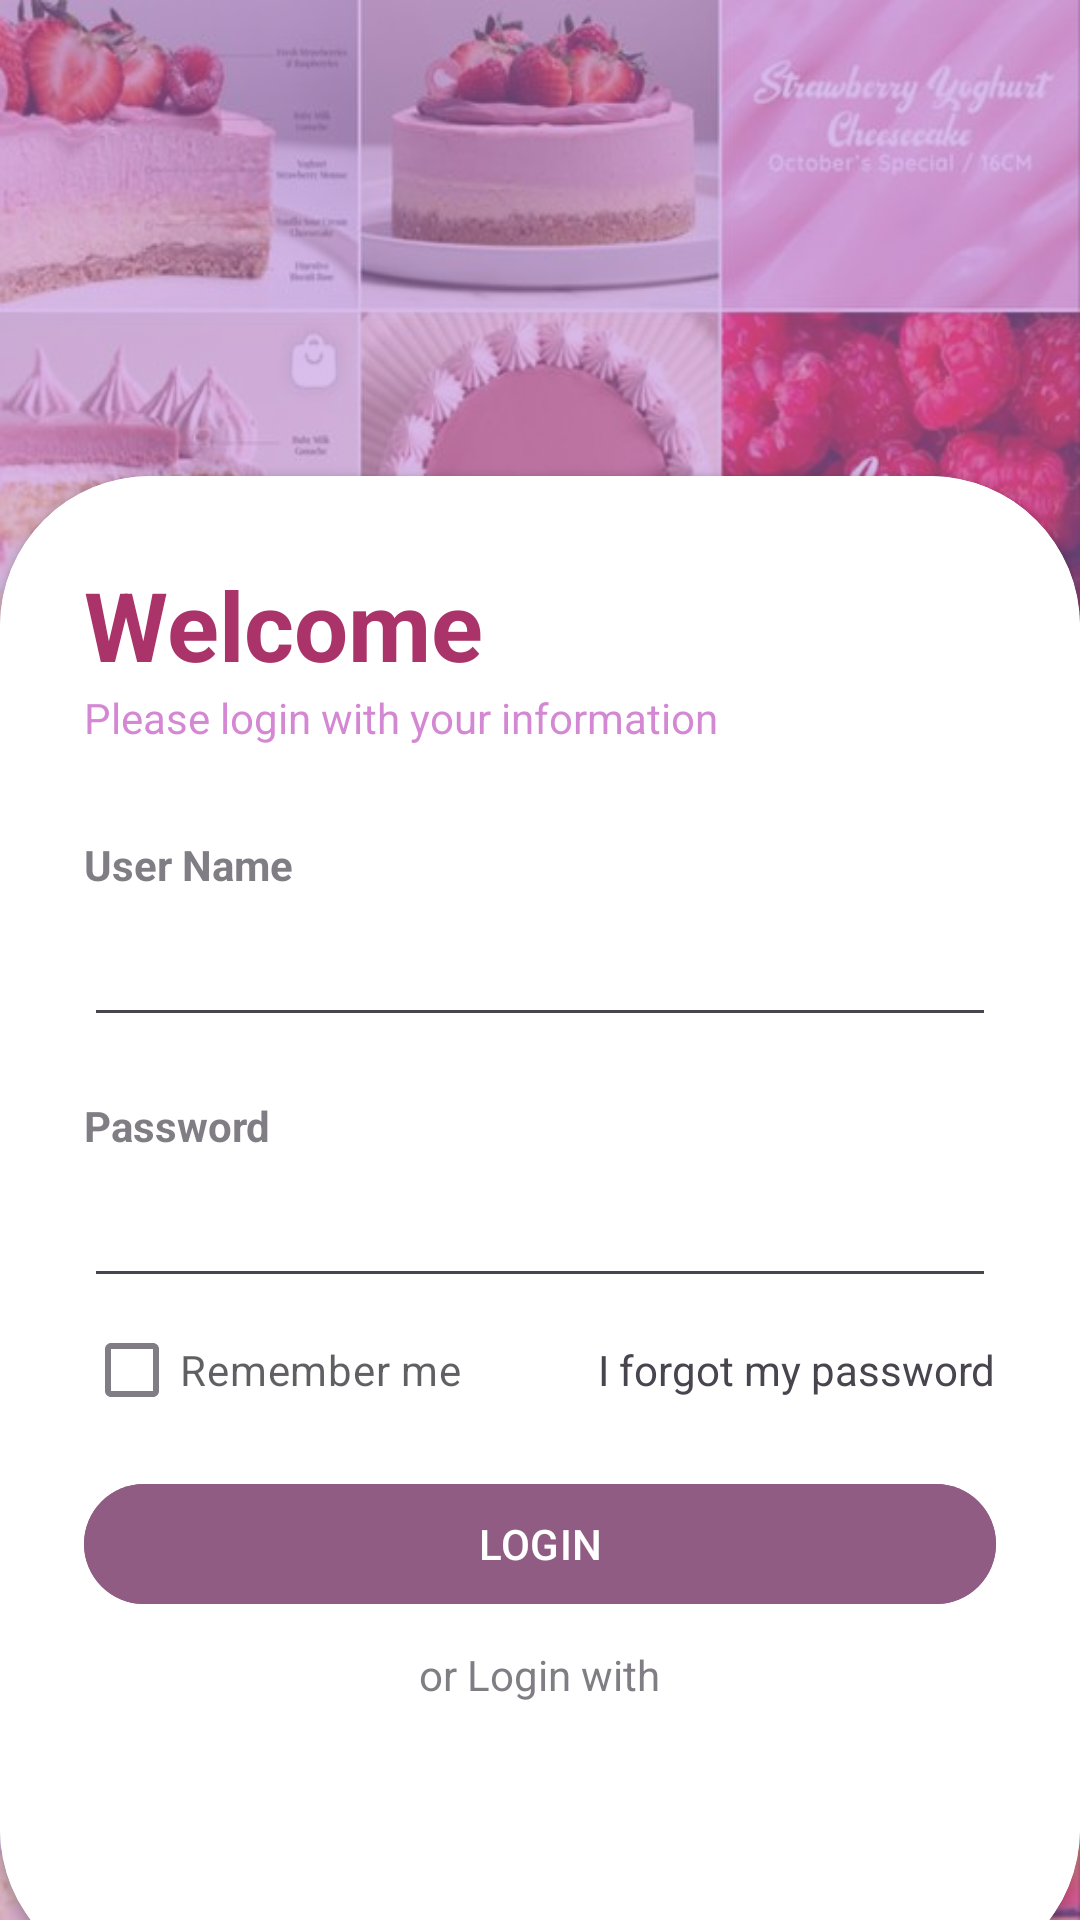

Reconstruct the res/layout file that produces this screen, plus the resources it refers to.
<!-- AndroidManifest.xml: application theme Theme.Cake_Corner -->
<!-- res/layout/activity_login.xml -->
<?xml version="1.0" encoding="utf-8"?>
<RelativeLayout xmlns:android="http://schemas.android.com/apk/res/android"
    xmlns:app="http://schemas.android.com/apk/res-auto"
    xmlns:tools="http://schemas.android.com/tools"
    android:layout_width="match_parent"
    android:layout_height="match_parent"
    android:background="@drawable/cake_n"
    tools:context=".login">

    <RelativeLayout
        android:layout_width="match_parent"
        android:layout_height="match_parent"
        android:alpha="0.5"
        android:background="@color/my_primary" />

    <androidx.cardview.widget.CardView
        android:layout_width="match_parent"
        android:layout_height="wrap_content"
        android:layout_alignParentBottom="true"
        app:cardCornerRadius="50dp"
        android:layout_marginBottom="-20dp"
        android:id="@+id/card_view">


        <LinearLayout
            android:layout_width="match_parent"
            android:layout_height="wrap_content"
            android:background="@color/white"
            android:orientation="vertical"
            android:padding="28dp">

            <TextView
                android:layout_width="wrap_content"
                android:layout_height="wrap_content"
                android:text="@string/Welcome"
                android:textColor="@color/pink"
                android:textSize="32sp"
                android:textStyle="bold"/>
            <TextView
                android:layout_width="wrap_content"
                android:layout_height="wrap_content"
                android:text="@string/login_info"
                android:textColor="@color/Fuchsia"
                android:alpha="0.7" />

            <View
                android:layout_width="wrap_content"
                android:layout_height="30dp"/>

            <TextView
                android:layout_width="wrap_content"
                android:layout_height="wrap_content"
                android:text="@string/name"
                android:alpha="0.7"
                android:textStyle="bold"
                />

            <EditText
                android:id="@+id/name_subject"
                android:layout_width="match_parent"
                android:layout_height="48dp"
                android:inputType="text"
                android:hint="@string/name_subject_hint"
                android:textColorHint="@color/white"/>

            <View
                android:layout_width="wrap_content"
                android:layout_height="20dp"/>

            <TextView
                android:layout_width="wrap_content"
                android:layout_height="wrap_content"
                android:text="@string/pwd"
                android:alpha="0.7"
                android:textStyle="bold"
                />

            <EditText
                android:id="@+id/password_subject"
                android:layout_width="match_parent"
                android:layout_height="48dp"
                android:inputType="textPassword"
                android:hint="@string/password_subject_hint"
                android:textColorHint="@color/white"/>

            <RelativeLayout
                android:layout_width="match_parent"
                android:layout_height="wrap_content">

                <CheckBox
                    android:layout_width="wrap_content"
                    android:layout_height="wrap_content"
                    android:text="@string/Remember_me"
                    android:layout_centerVertical="true"
                    android:alpha="0.7"/>

                <TextView
                    android:layout_width="wrap_content"
                    android:layout_height="wrap_content"
                    android:text="@string/fog_pwd"
                    android:layout_centerVertical="true"
                    android:layout_alignParentEnd="true"/>


            </RelativeLayout>

            <View
                android:layout_width="wrap_content"
                android:layout_height="10dp"/>

            <com.google.android.material.button.MaterialButton
                android:id="@+id/login_btn"
                android:layout_width="match_parent"
                android:layout_height="48dp"
                android:text="@string/login"
                android:backgroundTint="@color/Antique_Fuchsia"
                app:cornerRadius="32dp"/>

            <View
                android:layout_width="wrap_content"
                android:layout_height="10dp"/>

            <TextView
                android:layout_width="wrap_content"
                android:layout_height="wrap_content"
                android:text="@string/alternatives"
                android:layout_gravity="center"
                android:alpha="0.7" />

            <LinearLayout
                android:layout_width="match_parent"
                android:layout_height="wrap_content"
                android:orientation="horizontal"
                android:gravity="center">

                <ImageView
                    android:layout_width="40dp"
                    android:layout_height="40dp"
                    android:layout_margin="12dp"
                    android:background="@drawable/facebook"/>

                <ImageView
                    android:layout_width="40dp"
                    android:layout_height="40dp"
                    android:layout_margin="12dp"
                    android:background="@drawable/gmail"/>

                <ImageView
                    android:layout_width="40dp"
                    android:layout_height="40dp"
                    android:layout_margin="12dp"
                    android:background="@drawable/twitter"/>



            </LinearLayout>

        </LinearLayout>
    </androidx.cardview.widget.CardView>



</RelativeLayout>
<!-- resources referenced by this layout -->
<resources>
  <color name="Antique_Fuchsia">#915C83</color>
  <color name="Fuchsia">#C154C1</color>
  <color name="my_primary"> #B47DDB </color>
  <color name="pink">#AA336A</color>
  <color name="white">#FFFFFFFF</color>
  <!-- drawable cake_n: jpg bitmap (drawable, 93380 bytes) -->
  <string name="Remember_me">Remember me</string>
  <string name="Welcome">Welcome</string>
  <string name="alternatives">or Login with</string>
  <string name="fog_pwd">I forgot my password</string>
  <string name="login">LOGIN</string>
  <string name="login_info">Please login with your information</string>
  <string name="name">User Name</string>
  <string name="name_subject_hint">or Name Subject hint</string>
  <string name="password_subject_hint">or Password Subject hint</string>
  <string name="pwd">Password</string>
  <style name="Theme.Cake_Corner" parent="Base.Theme.Cake_Corner" />
  <style name="Base.Theme.Cake_Corner" parent="Theme.Material3.DayNight.NoActionBar">
          
          
      </style>
</resources>
